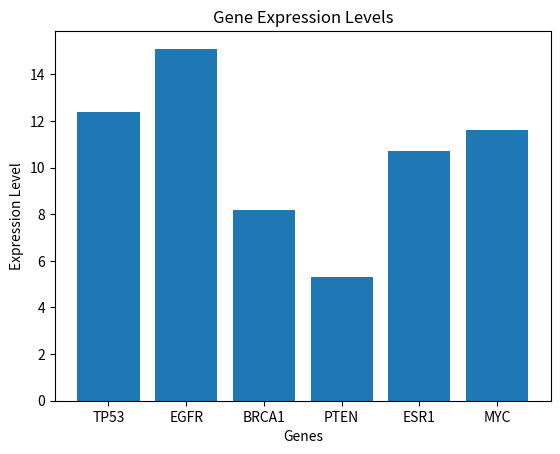

Generate this figure with matplotlib:
# Create dictionary and add a new gene
Genes = {"TP53":12.4,"EGFR":15.1,"BRCA1":8.2,"PTEN":5.3,"ESR1":10.7} # dictionary of genes and their expression levels
Genes["MYC"] = 11.6 # add a new gene MYC and its expression level
for gene in Genes:
    print(f"{gene}: {Genes[gene]}") # print the gene names and their expression levels

# create a bar plot
import matplotlib.pyplot as plt
import numpy as np

N = len(Genes) # number of genes in the dictionary
x = np.arange(N) # x-axis values for the bar plot
y = list(Genes.values()) # y-axis values for the bar plot
plt.bar(x, y) # create a bar plot
plt.xticks(x, list(Genes.keys())) # set the x-axis ticks to be the gene names
plt.xlabel("Genes") # set the x-axis label
plt.ylabel("Expression Level") # set the y-axis label
plt.title("Gene Expression Levels") # set the title
plt.show() # show the plot

# Display the expression level of a specific gene
SelectedGene = "MYC" # You can change this to any gene in the dictionary to check its expression level
if SelectedGene in Genes:
    print(f"The expression value for {SelectedGene} is {Genes[SelectedGene]}")
else:
    print(f"Gene '{SelectedGene}' is not in the dataset.")

# Calculate and print the average expression level
AverageExpression = sum(y) / len(y)
print(f"The average gene expression level{AverageExpression:.2f}")
